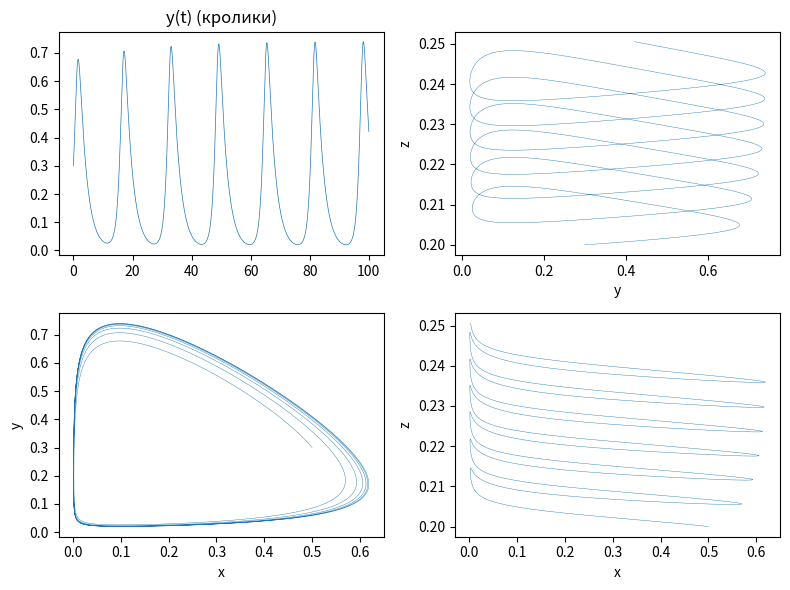

Write the Python code that produced this figure.
import numpy as np
from scipy.integrate import solve_ivp
import matplotlib.pyplot as plt


def rhs(t, u):

    x, y, z = u

    a_1 = 5
    b_1 = 2 # 2..6.2
    a_2 = 0.1
    b_2 = 2.0
    d_1 = 0.4
    d_2 = 0.01

    cons_1x = a_1*x/(1 + b_1*x)
    cons_2y = a_2*y/(1 + b_2*y)

    dx = x*(1 - x) - cons_1x*y
    dy = cons_1x*y - cons_2y*z - d_1*y
    dz = cons_2y*z - d_2*z

    return [dx, dy, dz]

u0 = [0.5, 0.3, 0.2]
t_span = (0.0, 2000.0)

sol = solve_ivp(rhs, t_span, u0,
                method="RK45", rtol=1e-9, atol=1e-12, max_step=0.1, dense_output=True)

t = np.linspace(0, 100, 10000)  # после транзиента
x, y, z = sol.sol(t)

fig, axs = plt.subplots(2, 2, figsize=(8,6))
axs[0,0].plot(t, y, lw=0.5); axs[0,0].set_title("y(t) (кролики)")
axs[0,1].plot(y, z, lw=0.3); axs[0,1].set_xlabel("y"); axs[0,1].set_ylabel("z")
axs[1,0].plot(x, y, lw=0.3); axs[1,0].set_xlabel("x"); axs[1,0].set_ylabel("y")
axs[1,1].plot(x, z, lw=0.3); axs[1,1].set_xlabel("x"); axs[1,1].set_ylabel("z")
plt.tight_layout(); plt.show()
